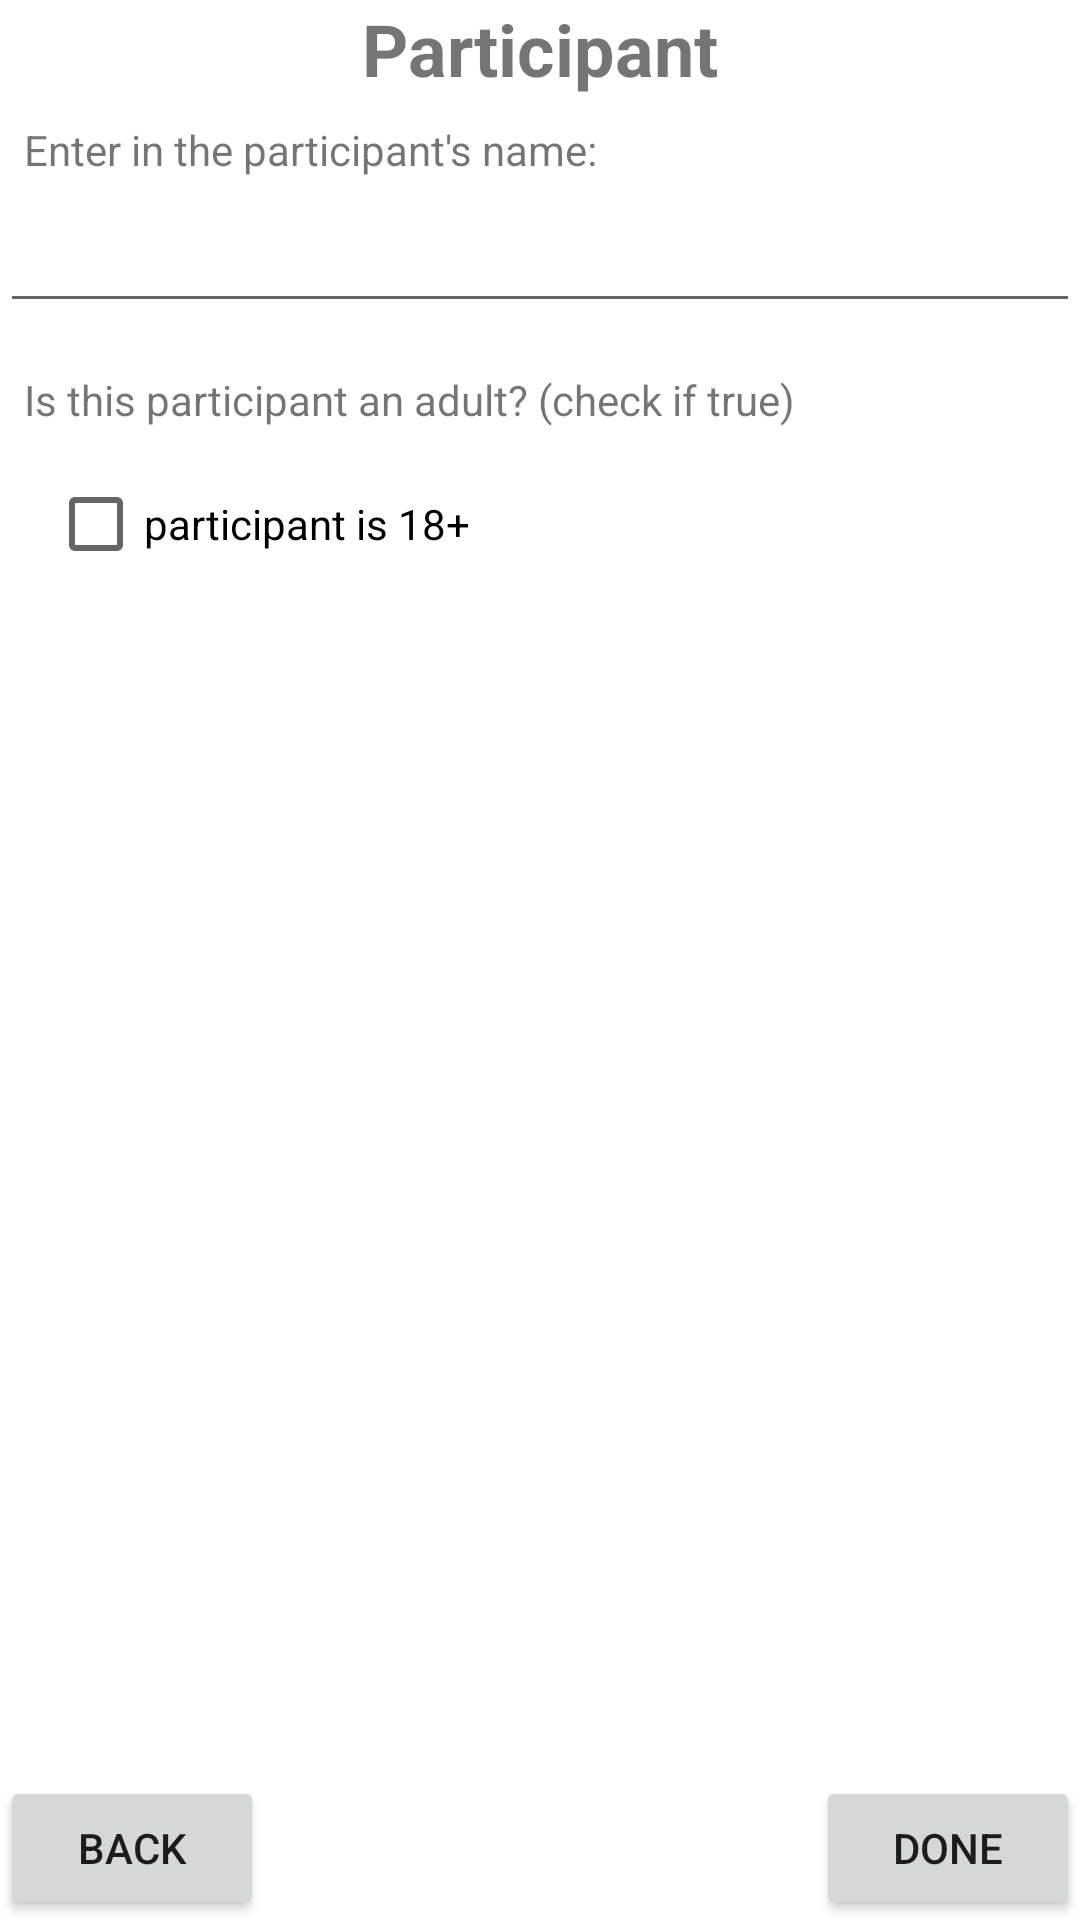

Produce the Android XML layout that renders to this screen, including the resource entries it uses.
<!-- AndroidManifest.xml: application theme Theme.Camping -->
<!-- res/layout/activity_new_campout4.xml -->
<?xml version="1.0" encoding="utf-8"?>
<RelativeLayout xmlns:android="http://schemas.android.com/apk/res/android"
    xmlns:app="http://schemas.android.com/apk/res-auto"
    xmlns:tools="http://schemas.android.com/tools"
    android:layout_width="match_parent"
    android:layout_height="match_parent"
    tools:context=".NewCampoutActivity4">

    <TextView
        android:id="@+id/title"
        android:layout_width="match_parent"
        android:layout_height="wrap_content"
        android:textSize="24dp"
        android:textStyle="bold"
        android:text="Participant"
        android:gravity="center_horizontal"
        />

    <TextView
        android:id="@+id/nameQuestion"
        android:layout_width="wrap_content"
        android:layout_height="wrap_content"
        android:layout_below="@+id/title"
        android:padding="8dp"
        android:text="Enter in the participant's name:"
        />

    <EditText
        android:id="@+id/enterName"
        android:layout_width="match_parent"
        android:layout_height="wrap_content"
        android:layout_below="@+id/nameQuestion"
        android:padding="8dp"
        android:layout_marginBottom="8dp"
        android:inputType="text"
        />

    <TextView
        android:id="@+id/ageQuestion"
        android:layout_width="wrap_content"
        android:layout_height="wrap_content"
        android:layout_below="@+id/enterName"
        android:padding="8dp"
        android:text="Is this participant an adult? (check if true)"
        />

    <LinearLayout
        android:layout_width="match_parent"
        android:layout_height="wrap_content"
        android:layout_below="@+id/ageQuestion"
        android:orientation="horizontal"
        >

        <CheckBox
            android:id="@+id/age_checkbox"
            android:layout_width="wrap_content"
            android:layout_height="wrap_content"
            android:text="participant is 18+"
            android:layout_marginLeft="16dp"
            android:paddingRight="16dp"
            />


    </LinearLayout>

    <Button
        android:id="@+id/back_button"
        android:layout_width="wrap_content"
        android:layout_height="wrap_content"
        android:text="back"
        android:layout_alignParentBottom="true"
        android:onClick="goBack"
        />

    <Button
        android:id="@+id/finish_button"
        android:layout_width="wrap_content"
        android:layout_height="wrap_content"
        android:text="done"
        android:layout_alignParentBottom="true"
        android:layout_alignParentEnd="true"
        android:onClick="save"
        />

</RelativeLayout>
<!-- resources referenced by this layout -->
<resources>
  <style name="Theme.Camping" parent="Theme.MaterialComponents.DayNight.DarkActionBar">
          
          <item name="colorPrimary">@color/purple_500</item>
          <item name="colorPrimaryVariant">@color/purple_700</item>
          <item name="colorOnPrimary">@color/white</item>
          
          <item name="colorSecondary">@color/teal_200</item>
          <item name="colorSecondaryVariant">@color/teal_700</item>
          <item name="colorOnSecondary">@color/black</item>
          
          <item name="android:statusBarColor" tools:targetApi="l">?attr/colorPrimaryVariant</item>
          
      </style>
  <color name="white">#FFFFFFFF</color>
  <color name="teal_200">#0098ce</color>
  <color name="teal_700">#0d5c77</color>
  <color name="black">#FF000000</color>
  <!-- not gathered from this repository: default colours our renderer supplied (Android Studio template values) -->
  <color name="purple_500">#FF6200EE</color>
  <color name="purple_700">#FF3700B3</color>
</resources>
